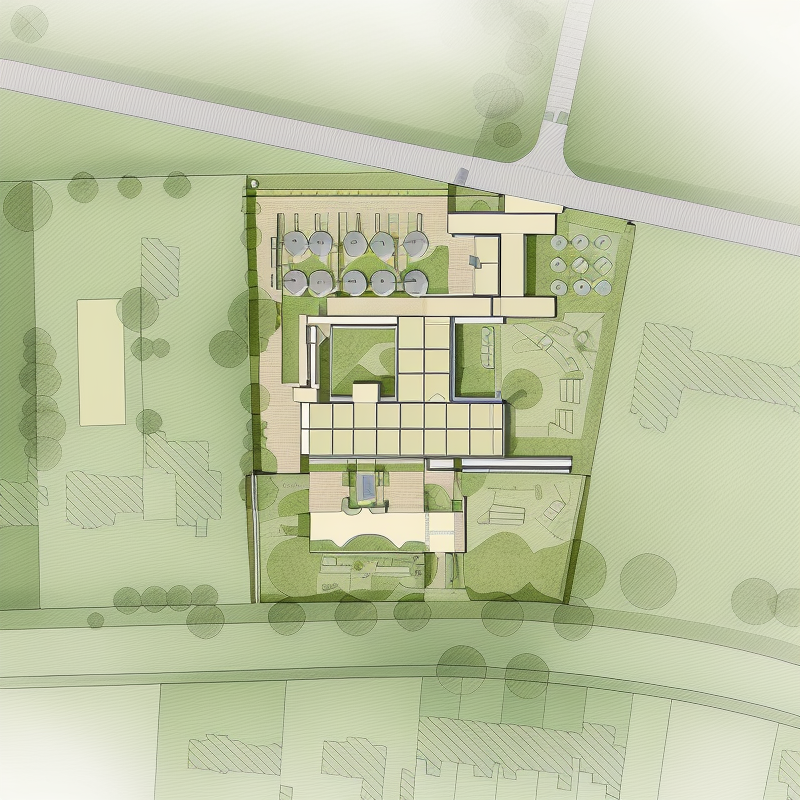
Generation parameters embedded in this image by AUTOMATIC1111 Stable Diffusion web UI or a fork of it (Forge, ...) (PNG 'parameters' text chunk):
masterpiece, best quality,(landscape design), plan,landscape plan,a plan of garden,  <lora:Masterplan:0.3>,a plan of a city
Negative prompt: easynegative
Steps: 20, Sampler: Euler a, CFG scale: 7, Seed: 1901353491, Size: 800x800, Model hash: 63f3e68f65, Clip skip: 2, ENSD: 31337, Version: v1.2.1, ControlNet 0: "preprocessor: invert (from white bg & black line), model: control_v11p_sd15_lineart [43d4be0d], weight: 1, starting/ending: (0, 0.18), resize mode: Crop and Resize, pixel perfect: True, control mode: My prompt is more important, preprocessor params: (512, 64, 64)", ControlNet 2: "preprocessor: invert (from white bg & black line), model: control_v11p_sd15_softedge [a8575a2a], weight: 1, starting/ending: (0.2, 1), resize mode: Crop and Resize, pixel perfect: True, control mode: Balanced, preprocessor params: (512, 64, 64)"